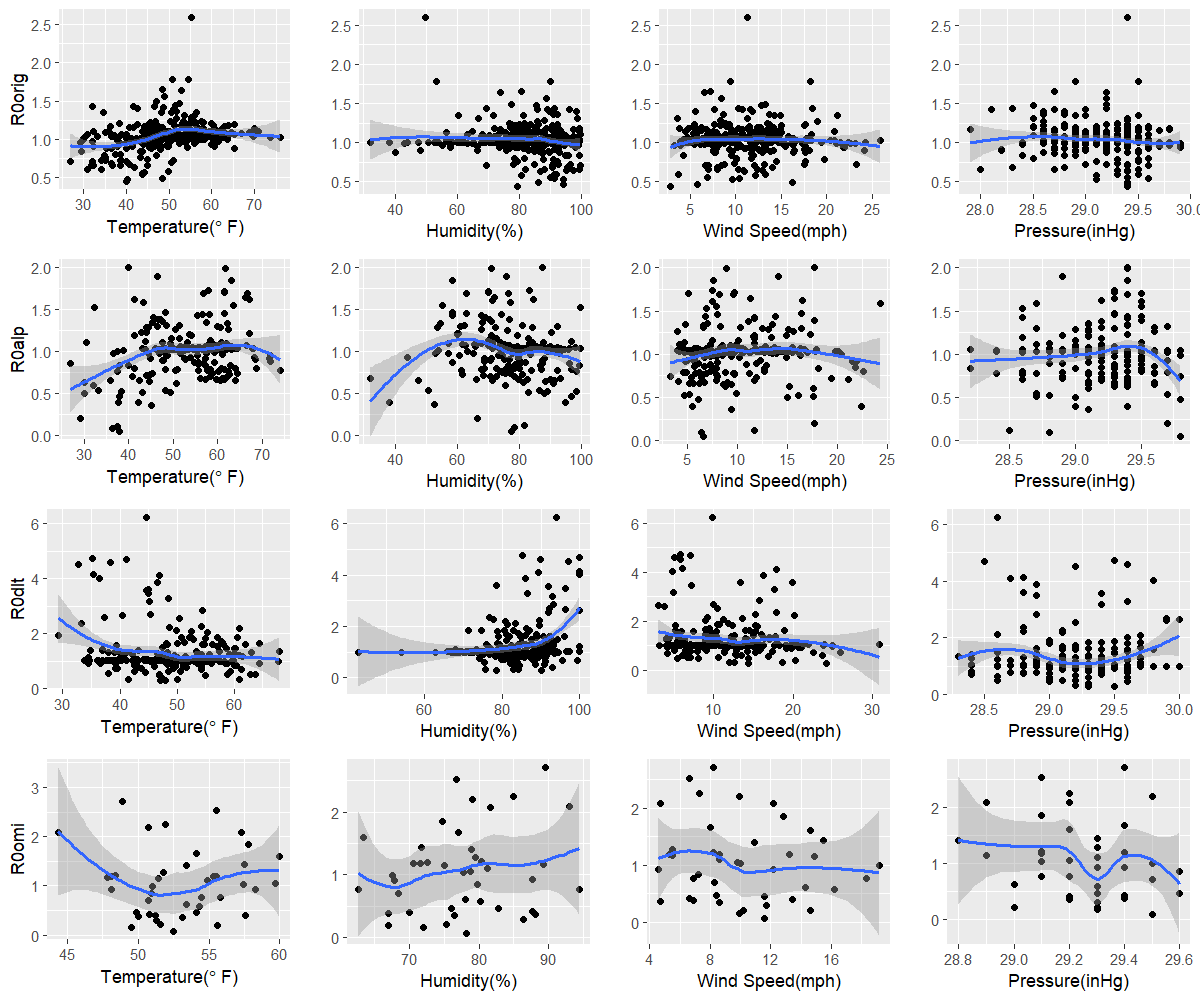

Data behind this chart, as committed beside it:
orig, 39.9, 79.3, 2.8, 29.4
alp, 38, 77.5, 6.6, 29.8
dlt, 47.1, 90.2, 14.4, 29.5
omi, 52.5, 78.2, 11.6, 29.5
